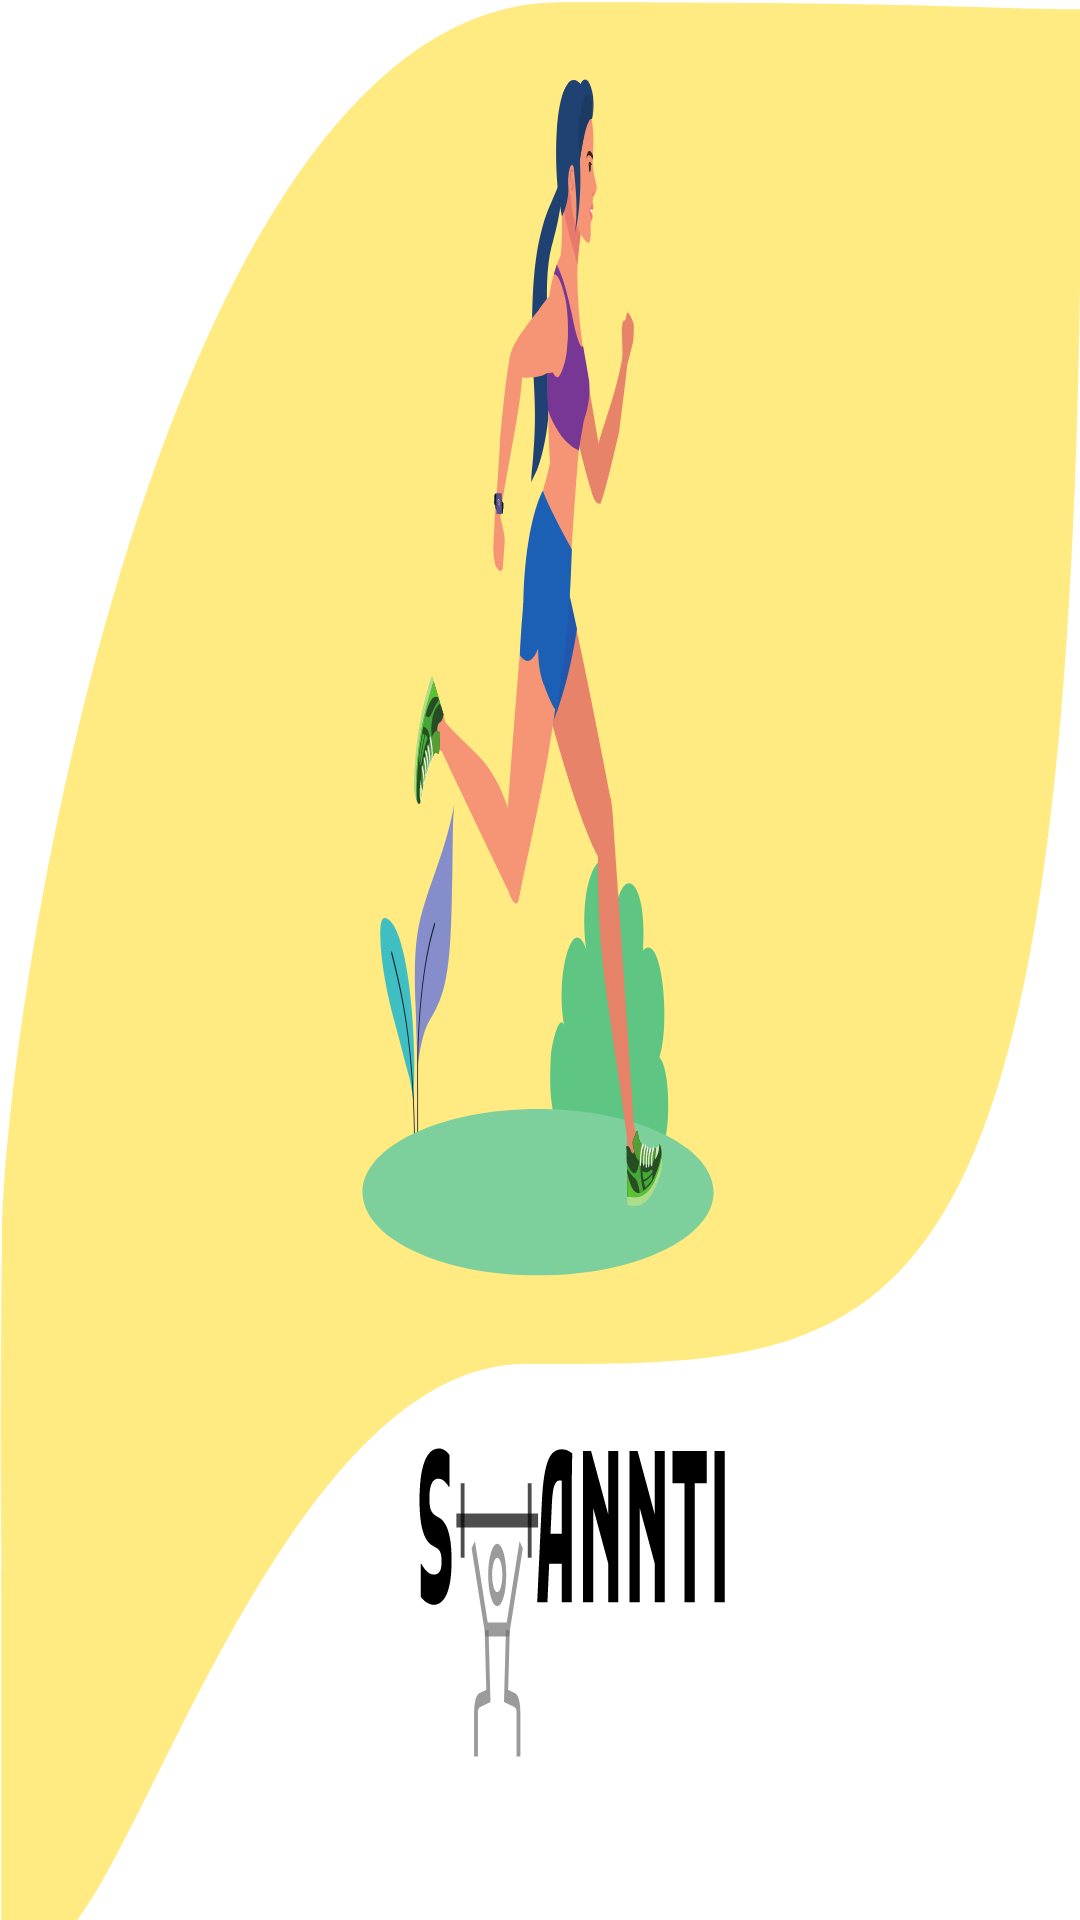

This screen was rendered from an Android layout file. Write that file and the resources it references.
<!-- AndroidManifest.xml: application theme Theme.PostureTeacher -->
<!-- res/layout/activity_splash_page.xml -->
<?xml version="1.0" encoding="utf-8"?>
<androidx.constraintlayout.widget.ConstraintLayout xmlns:android="http://schemas.android.com/apk/res/android"
xmlns:app="http://schemas.android.com/apk/res-auto"
xmlns:tools="http://schemas.android.com/tools"
android:layout_width="846dp"
android:layout_height="411dp"
tools:context=".MainActivity"
app:srcCompat="@drawable/activity_splash"
android:screenOrientation="landscape"
android:id="@+id/main_layout"
android:clickable="true"
android:onClick="onScreenClick">

<RelativeLayout
    android:id="@+id/android_main"
    android:layout_width="fill_parent"
    android:layout_height="fill_parent"
    android:background="@drawable/activity_splash"
    android:clipToOutline="true"
    tools:ignore="MissingConstraints,RedundantNamespace,UnusedAttribute"
    tools:layout_editor_absoluteX="0dp"
    tools:layout_editor_absoluteY="0dp">
</RelativeLayout>
</androidx.constraintlayout.widget.ConstraintLayout>
<!-- resources referenced by this layout -->
<resources>
  <!-- drawable activity_splash: vector/xml drawable (drawable, 32657 chars, omitted) -->
  <style name="Theme.PostureTeacher" parent="Theme.MaterialComponents.Light.DarkActionBar">
          
          <item name="colorPrimary">@color/main_color</item>
          <item name="colorPrimaryVariant">@color/main_color</item>
  
          <item name="colorOnPrimary">@color/back_ground</item>
          
          <item name="colorSecondary">@color/back_ground</item>
          <item name="colorSecondaryVariant">@color/back_ground</item>
          <item name="colorOnSecondary">@color/back_ground</item>
          
          <item name="android:statusBarColor">@color/back_ground</item>
          <item name="android:windowLightStatusBar">true</item>
          <item name="android:background">@color/back_ground</item>
  
          
          <item name="windowActionBar">false</item>
          <item name="windowNoTitle">true</item>
  
  
          <item name="android:windowFullscreen">true</item>
  
  
  
      </style>
  <color name="main_color">#FFB213</color>
  <color name="back_ground">#00FFFFFF</color>
</resources>
